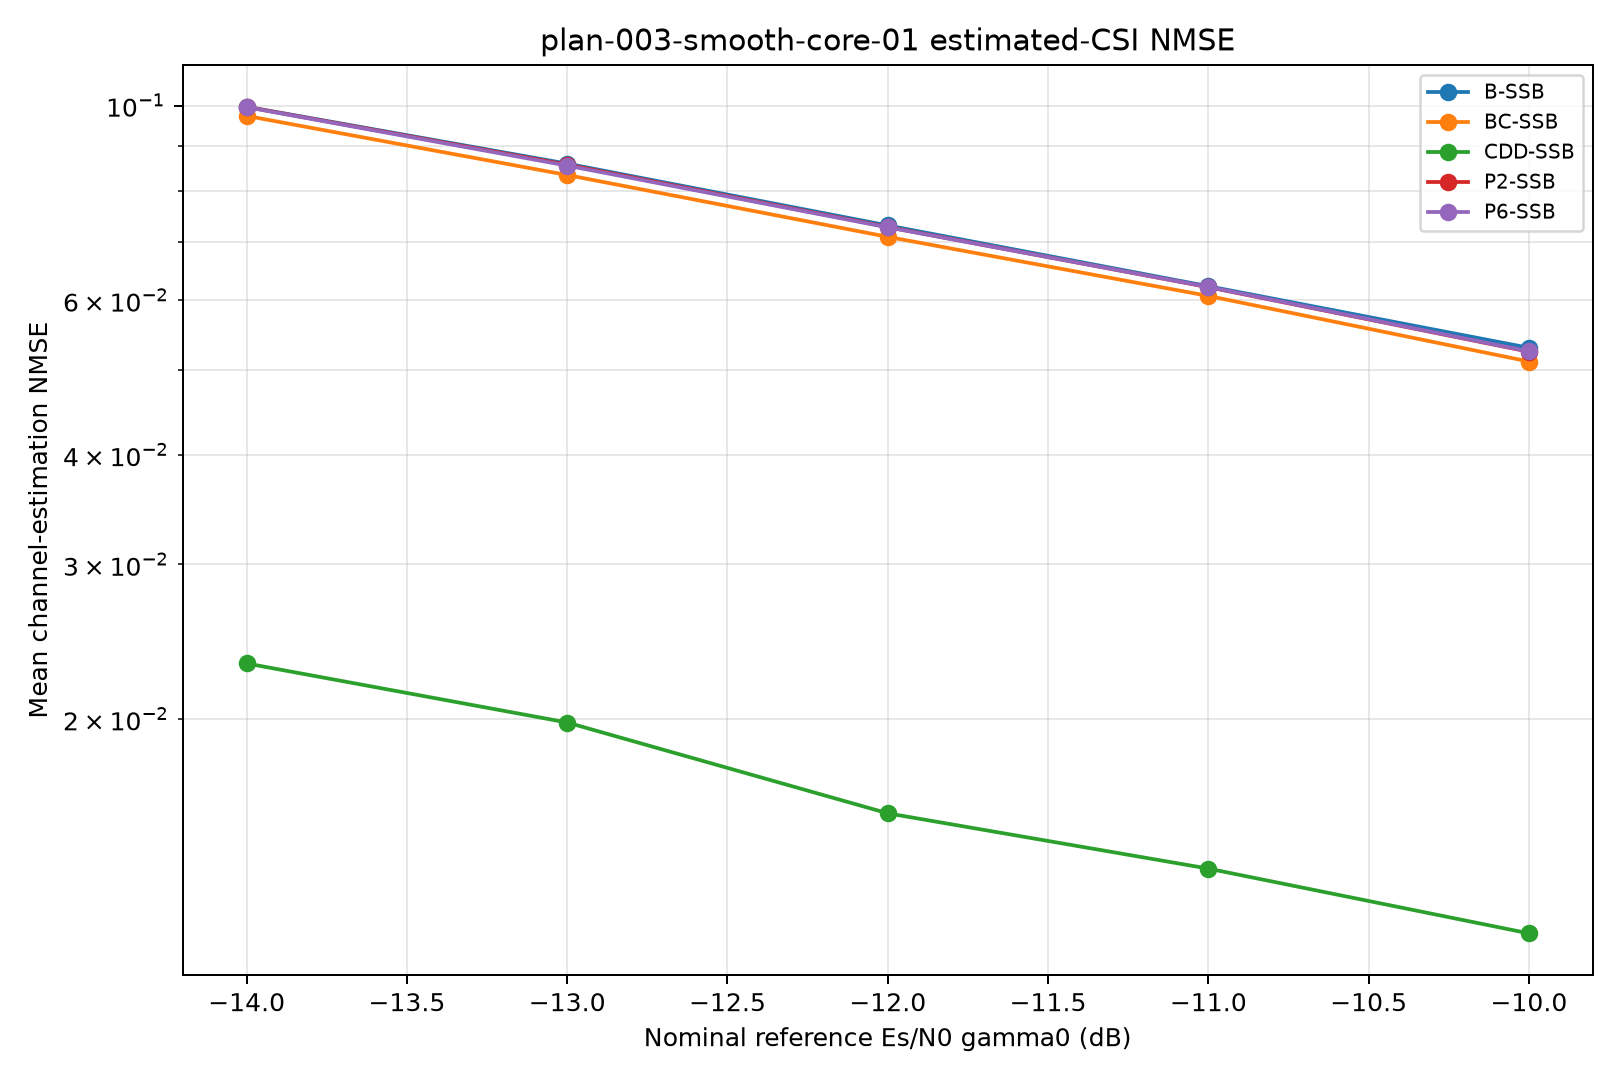

Source data for this figure (header and first rows):
snr_db, curve_id, scheme, covariance, blocks, mean_nmse
-14.0, B-SSB, baseline, ssb_pdp, 1000, 0.0997
-14.0, P2-SSB, pol_cycling_prg2, ssb_pdp, 1000, 0.09964
-14.0, P6-SSB, pol_cycling_prg6, ssb_pdp, 1000, 0.09958
-14.0, BC-SSB, beam_cycling, ssb_pdp, 1000, 0.09733
-14.0, CDD-SSB, beam_cdd, cdd_ssb_pdp, 1000, 0.02314
-13.0, B-SSB, baseline, ssb_pdp, 1000, 0.08587
-13.0, P2-SSB, pol_cycling_prg2, ssb_pdp, 1000, 0.08563
-13.0, P6-SSB, pol_cycling_prg6, ssb_pdp, 1000, 0.08542
-13.0, BC-SSB, beam_cycling, ssb_pdp, 1000, 0.08334
-13.0, CDD-SSB, beam_cdd, cdd_ssb_pdp, 1000, 0.01982
-12.0, B-SSB, baseline, ssb_pdp, 1000, 0.07301
-12.0, P2-SSB, pol_cycling_prg2, ssb_pdp, 1000, 0.07272
-12.0, P6-SSB, pol_cycling_prg6, ssb_pdp, 1000, 0.07265
-12.0, BC-SSB, beam_cycling, ssb_pdp, 1000, 0.07086
-12.0, CDD-SSB, beam_cdd, cdd_ssb_pdp, 1000, 0.01562
-11.0, B-SSB, baseline, ssb_pdp, 1000, 0.06226
-11.0, P2-SSB, pol_cycling_prg2, ssb_pdp, 1000, 0.0621
-11.0, P6-SSB, pol_cycling_prg6, ssb_pdp, 1000, 0.06213
-11.0, BC-SSB, beam_cycling, ssb_pdp, 1000, 0.06069
-11.0, CDD-SSB, beam_cdd, cdd_ssb_pdp, 1000, 0.01351
-10.0, B-SSB, baseline, ssb_pdp, 1000, 0.05297
-10.0, P2-SSB, pol_cycling_prg2, ssb_pdp, 1000, 0.05243
-10.0, P6-SSB, pol_cycling_prg6, ssb_pdp, 1000, 0.05247
-10.0, BC-SSB, beam_cycling, ssb_pdp, 1000, 0.05109
-10.0, CDD-SSB, beam_cdd, cdd_ssb_pdp, 1000, 0.0114
